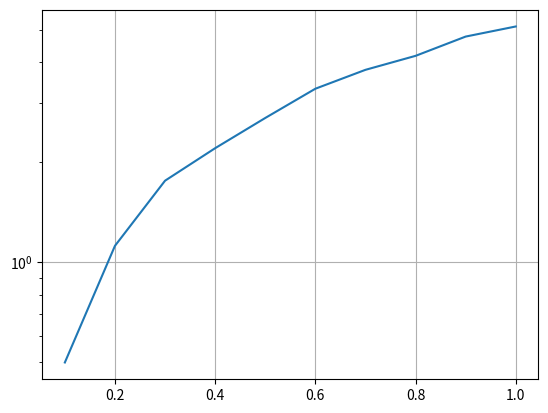

Here is the Python script that generated this plot:
import matplotlib.pyplot as plt
from math import *
import random as rnd
import numpy as np


def poisson(lambd, frames, frame_size):
    messages = []
    temp = []
    mes_time = []
    l_bracket = 0
    r_bracket = frame_size
    for i in range(len(lambd)):
        messages.append(i)
        temp.append(i)
        temp[i] = np.random.poisson(lambd[i], frames)
        l_bracket = 0
        r_bracket = frame_size
        for j in range(frames):
            while temp[i][j] > 0:
                mes_time.append(rnd.uniform(l_bracket, r_bracket))
                temp[i][j] -= 1
            l_bracket += frame_size
            r_bracket += frame_size
        messages[i] = mes_time
        mes_time = []
        messages[i].sort()
    return messages


def contains(mas, item):
    if len(mas) == 0:
        return False
    for i in mas:
        if i == item:
            return True
    return False


def delete_same_mes(mas, item):
    for i in range(len(mas)):
        if len(mas[i]) != 0:
            for j in range(len(mas[i])):
                if mas[i][j] == item:
                    mas[i].remove(item)
                    break


def find_success(mas, l_bracket, r_bracket, item):
    for i in range(l_bracket, r_bracket, 1):
        if len(mas[i]) == 0:
            continue
        for j in mas[i]:
            if j == item and len(mas[i]) == 1:
                return True
    return False


def min_len_slot(mas, start, stop):
    for i in range(start, stop, 1):
        if len(mas[i]) == 1:
            return True
    return False


def proc_conflict(mas, start, stop, slot, total_msg):
    out_msg = 0
    copy_mas = []
    for t in range(len(mas[slot])):
        copy_mas.append(mas[slot][t])
    for j in range(len(copy_mas)):
        if find_success(mas, start, stop, copy_mas[j]): #
            out_msg += 1
            total_msg.pop(copy_mas[j])             # Удаляем из всего потока сообщений абонента, удаленного из конфликта
            delete_same_mes(mas, copy_mas[j])
    if len(copy_mas) - out_msg == 1:
        for j in range(len(copy_mas)):
            if find_success(mas, start, stop, copy_mas[j]):
                out_msg += 1
                total_msg.pop(copy_mas[j])
                delete_same_mes(mas, copy_mas[j])
    return out_msg


def queue_format(mas, border):
    for i in range(border):
        mas[i].clear()


def asynchV2V(mas_msg, num_of_frames, num_of_slots, polynomial):
    throughput = []
    packet_loss = []
    total_msg = []
    delay = []
    for i in range(len(mas_msg)):  # Проход по лямбдам
        queue = [[] for slots in range(num_of_slots * num_of_frames)]
        throughput.append(0)
        packet_loss.append(0)
        total_msg.append(0)
        total_msg += mas_msg[i]
        total_msg.pop(0)
        delay.append(0)
        l_bracket = 0
        r_bracket = num_of_slots * 5
        sub = 0
        while r_bracket <= num_of_frames * num_of_slots and len(total_msg) > 0:            # Проход по всей симуляции
            queue_format(queue, l_bracket)                                   # Удаляем копии, не попадающие в суперфрейм
            while sub < len(total_msg) and l_bracket <= total_msg[sub] <= r_bracket - 1:                # Просмотр всех сообщений, попавших в суперфрейм
                    rand_num = rnd.random()
                    if polynomial == 1:
                        if rand_num <= 0.86:
                            copy = 3
                        else:
                            copy = 8
                    j = 0
                    while j < copy:
                        if j == 0:
                            queue[ceil(total_msg[sub])].append(sub)              # Первая копия всегда в первый слот
                            j += 1
                            continue
                        rand = rnd.randint(ceil(total_msg[sub]), ceil(total_msg[sub]) + num_of_slots - 1)    # выбор своего слота
                        if rand >= num_of_slots * num_of_frames:
                            j += 1
                            continue
                        if not (contains(queue[rand], sub)):
                            queue[rand].append(sub)
                            j += 1
                    sub += 1
            while min_len_slot(queue, l_bracket, r_bracket):              # Проверяем текущую очередь на наличие 1 сообщения в слоте для погашения
                msg_left = len(total_msg)
                for cur_slot in range(l_bracket, r_bracket, 1):             # Проход по всем слотам текущего суперфрейма
                    if msg_left == 0:
                        break
                    queue1 = len(queue[cur_slot])
                    queue2 = cur_slot
                    if len(queue[cur_slot]) == 1:
                        ind = queue[cur_slot][0]
                        total_msg.pop(ind)                         # удаляем сообщение из всей симуляции
                        delete_same_mes(queue, ind)                               # удаляем сообщение из очереди
                        msg_left -= 1
                    elif len(queue[cur_slot]) > 1:
                        msg_left -= proc_conflict(queue, l_bracket, r_bracket, cur_slot, total_msg)
            l_bracket += 1
            r_bracket += 1
        packet_loss[i] = len(total_msg) / len(mas_msg[i])
        throughput[i] = (len(mas_msg[i]) - len(total_msg)) / num_of_slots
    return throughput, packet_loss


if __name__ == "__main__":
    simulation_time = 1720
    slots = 172
    frames = simulation_time // slots
    nfig = 1
    lambd = []
    for i in range(1, 11):
        lambd.append(i * slots / 10)

    messages = poisson(lambd, frames, slots)
    res = asynchV2V(messages, frames, slots, 1)

    for i in range(len(lambd)):
        lambd[i] /= slots

    nfig += 1
    plt.figure(nfig)
    plt.plot(lambd, res[1])
    plt.yscale('log')
    plt.grid(True)
    plt.show()